Photos from the image-classification dataset "traffic_light_data" in the GitHub repository harshpatel2312/Malicious-Sign-Detection. Its 6 classes are: green light, green light blurred, red light, red light blurred, yellow light, yellow light blurred.

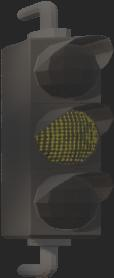
Label: yellow light blurred

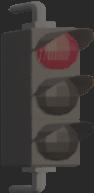
Label: red light blurred

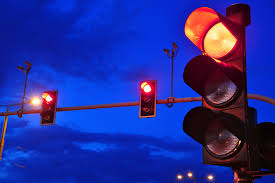
Label: red light

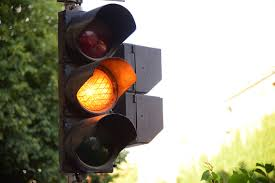
Label: yellow light

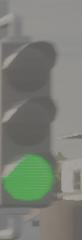
Label: green light blurred

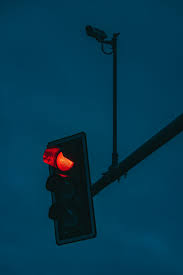
Label: red light
